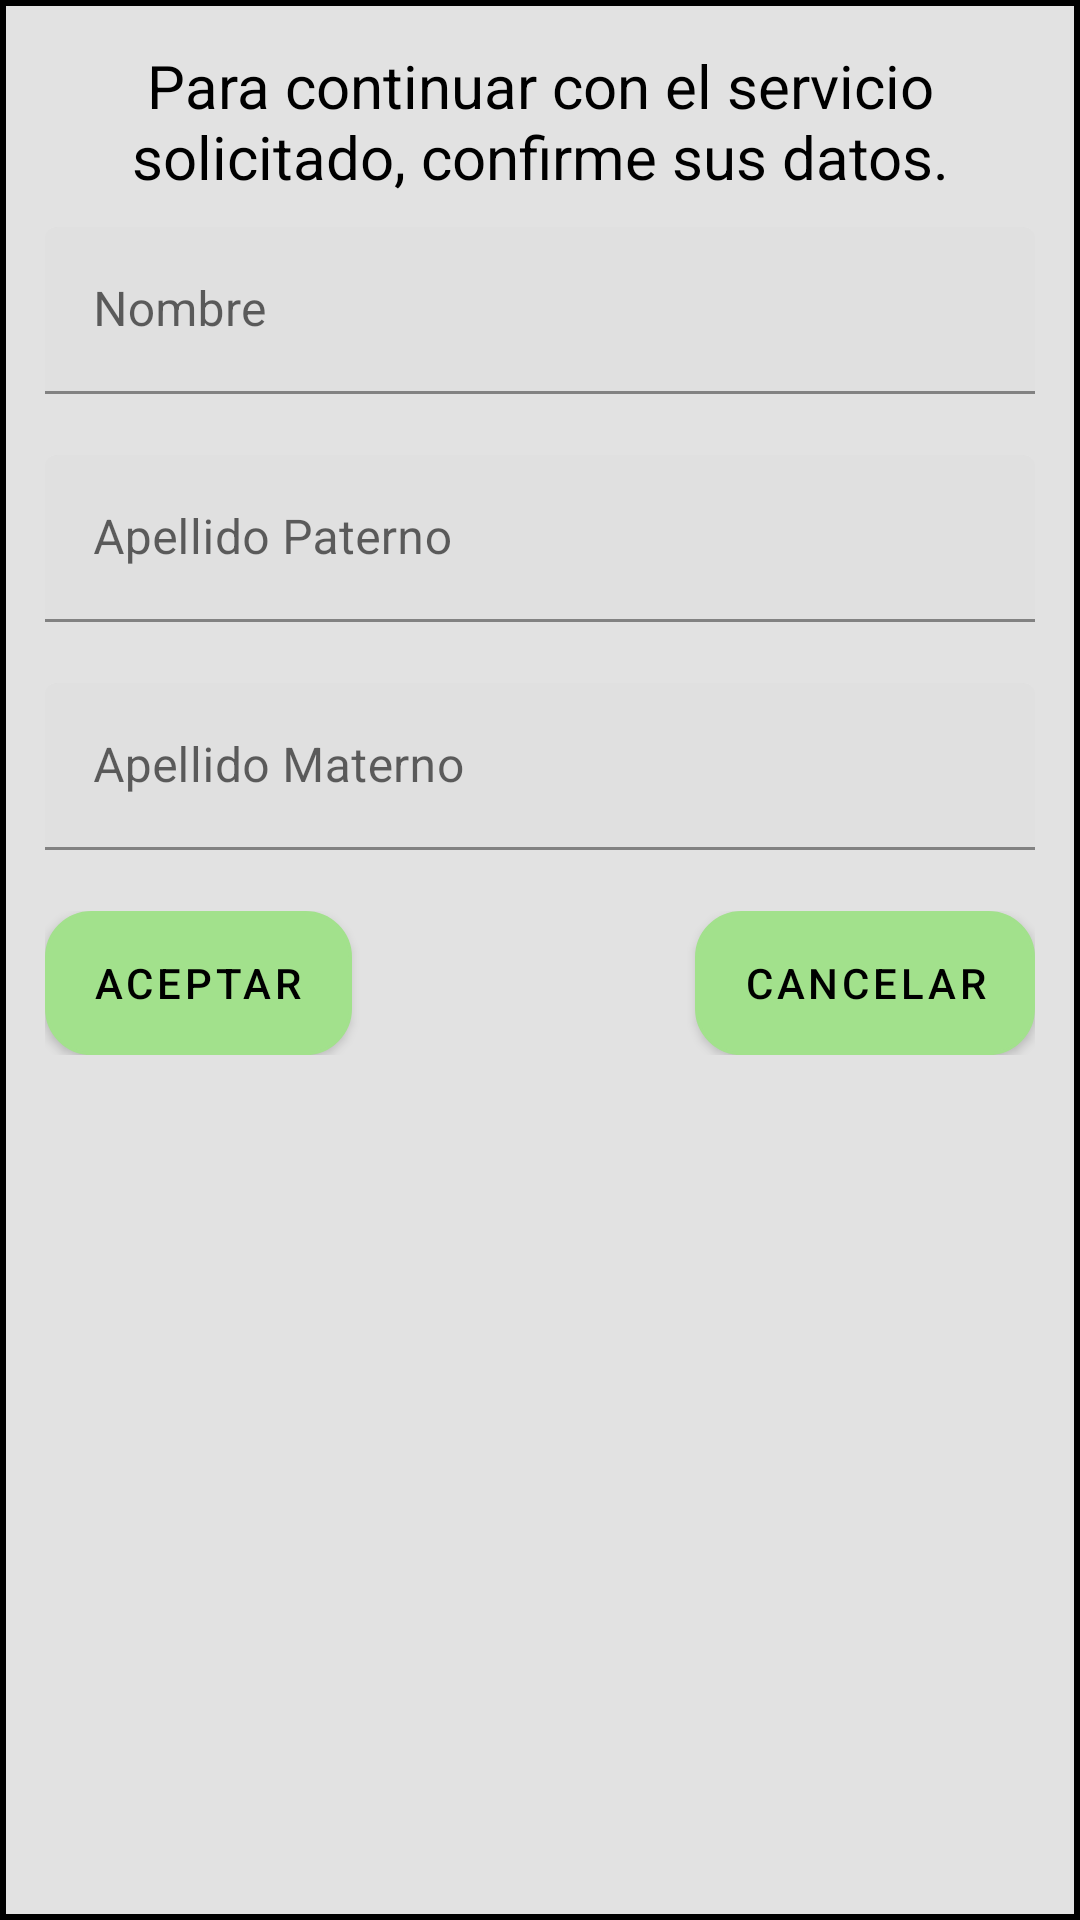

Reconstruct the res/layout file that produces this screen, plus the resources it refers to.
<!-- AndroidManifest.xml: application theme Theme.KerklyV5 -->
<!-- res/layout/confirmar_nomrbre_no_registrado.xml -->
<?xml version="1.0" encoding="utf-8"?>
<LinearLayout xmlns:android="http://schemas.android.com/apk/res/android"
    xmlns:tools="http://schemas.android.com/tools"
    android:layout_width="match_parent"
    android:layout_height="wrap_content"
    xmlns:app="http://schemas.android.com/apk/res-auto"
    android:orientation="vertical"
    android:background="@drawable/fondo_emergente"
    android:padding="15dp"
    android:layout_gravity="center">


    <TextView
        android:id="@+id/textView12"
        android:layout_width="match_parent"
        android:textColor="@color/black"
        android:textSize="20sp"
        android:gravity="center"
        android:layout_height="wrap_content"
        android:text="@string/confirmar_nombreNoR" />

    <Space
        android:layout_width="match_parent"
        android:layout_height="10dp" />

    <com.google.android.material.textfield.TextInputLayout
        android:id="@+id/layoutNombre_NoRegistrado"
        android:layout_width="match_parent"
        app:errorEnabled="true"
        android:layout_height="wrap_content">

        <com.google.android.material.textfield.TextInputEditText
            android:id="@+id/edit_Nombre_NoRegistrado"
            android:layout_width="match_parent"
            android:layout_height="wrap_content"
            android:inputType="text"
            android:hint="@string/nombre"/>

    </com.google.android.material.textfield.TextInputLayout>

    <com.google.android.material.textfield.TextInputLayout
        android:id="@+id/layoutApellidoP_NoRegistrado"
        android:layout_width="match_parent"
        app:errorEnabled="true"
        android:layout_height="wrap_content">

        <com.google.android.material.textfield.TextInputEditText
            android:id="@+id/edit_ApellidoP_NoRegistrado"
            android:layout_width="match_parent"
            android:layout_height="wrap_content"
            android:inputType="text"
            android:hint="@string/apellido_paterno"/>

    </com.google.android.material.textfield.TextInputLayout>

    <com.google.android.material.textfield.TextInputLayout
        android:id="@+id/layoutApellidoM_NoRegistrado"
        android:layout_width="match_parent"
        app:errorEnabled="true"
        android:layout_height="wrap_content">

        <com.google.android.material.textfield.TextInputEditText
            android:id="@+id/edit_ApellidoM_NoRegistrado"
            android:layout_width="match_parent"
            android:layout_height="wrap_content"
            android:inputType="text"
            android:hint="@string/apellido_matenrno"/>

    </com.google.android.material.textfield.TextInputLayout>

    <androidx.constraintlayout.widget.ConstraintLayout
        android:layout_width="match_parent"
        android:layout_height="wrap_content"
        >

        <com.google.android.material.button.MaterialButton
            android:id="@+id/button5"
            android:layout_width="wrap_content"
            android:layout_height="wrap_content"
            android:layout_gravity="start"
            android:background="@drawable/fondo_boton"
            android:text="@string/aceptar"
            android:textColor="@color/black"
            android:onClick="aceptarNoR"
            app:backgroundTint="@color/colorBoton"
            app:layout_constraintStart_toStartOf="parent"
            app:layout_constraintTop_toTopOf="parent" />

        <com.google.android.material.button.MaterialButton
            android:id="@+id/button6"
            android:layout_width="wrap_content"
            android:layout_height="wrap_content"
            android:layout_gravity=""
            android:background="@drawable/fondo_boton"
            android:text="@string/cancelar"
            android:textColor="@color/black"
            app:backgroundTint="@color/colorBoton"
            app:layout_constraintEnd_toEndOf="parent"
            app:layout_constraintTop_toTopOf="parent" />


    </androidx.constraintlayout.widget.ConstraintLayout>

</LinearLayout>
<!-- resources referenced by this layout -->
<resources>
  <color name="black">#FF000000</color>
  <color name="colorBoton">#A2E18C</color>
  <!-- drawable fondo_boton (drawable-v24) -->
  <?xml version="1.0" encoding="utf-8"?>
  <layer-list xmlns:android="http://schemas.android.com/apk/res/android" android:shape="rectangle">
  
      <item>
          <shape>
              <corners
                  android:radius="15dp"/>
              <solid android:color="@color/colorBoton"/>
              <stroke android:width="1dp" android:color="@color/black"/>
          </shape>
  
      </item>
  
  
  </layer-list>
  <!-- drawable fondo_emergente (drawable-v24) -->
  <?xml version="1.0" encoding="utf-8"?>
  <shape xmlns:android="http://schemas.android.com/apk/res/android" android:shape="rectangle">
  
      <solid
          android:color="@color/fondo_ventanaEmergente"/>
      <stroke
          android:color="@color/black" android:width="2dp"/>
  
  </shape>
  <string name="aceptar">Aceptar</string>
  <string name="apellido_matenrno">Apellido Materno</string>
  <string name="apellido_paterno">Apellido Paterno</string>
  <string name="cancelar">Cancelar</string>
  <string name="confirmar_nombreNoR">Para continuar con el servicio solicitado,
      confirme sus datos.</string>
  <string name="nombre">Nombre</string>
  <style name="Theme.KerklyV5" parent="Theme.MaterialComponents.Light.NoActionBar">"&gt;
          
          <item name="colorPrimary">@color/purple_700</item>
          <item name="colorPrimaryVariant">@color/purple_700</item>
          <item name="colorOnPrimary">@color/white</item>
          
          <item name="colorSecondary">@color/teal_200</item>
          <item name="colorSecondaryVariant">@color/teal_700</item>
  
          
          <item name="android:statusBarColor" tools:targetApi="l">?attr/colorPrimaryVariant</item>
          
      </style>
  <color name="fondo_ventanaEmergente">#E2E2E2</color>
  <color name="purple_700">#FF018786</color>
  <color name="white">#FFFFFFFF</color>
  <color name="teal_200">#FF03DAC5</color>
  <color name="teal_700">#FF018786</color>
</resources>
